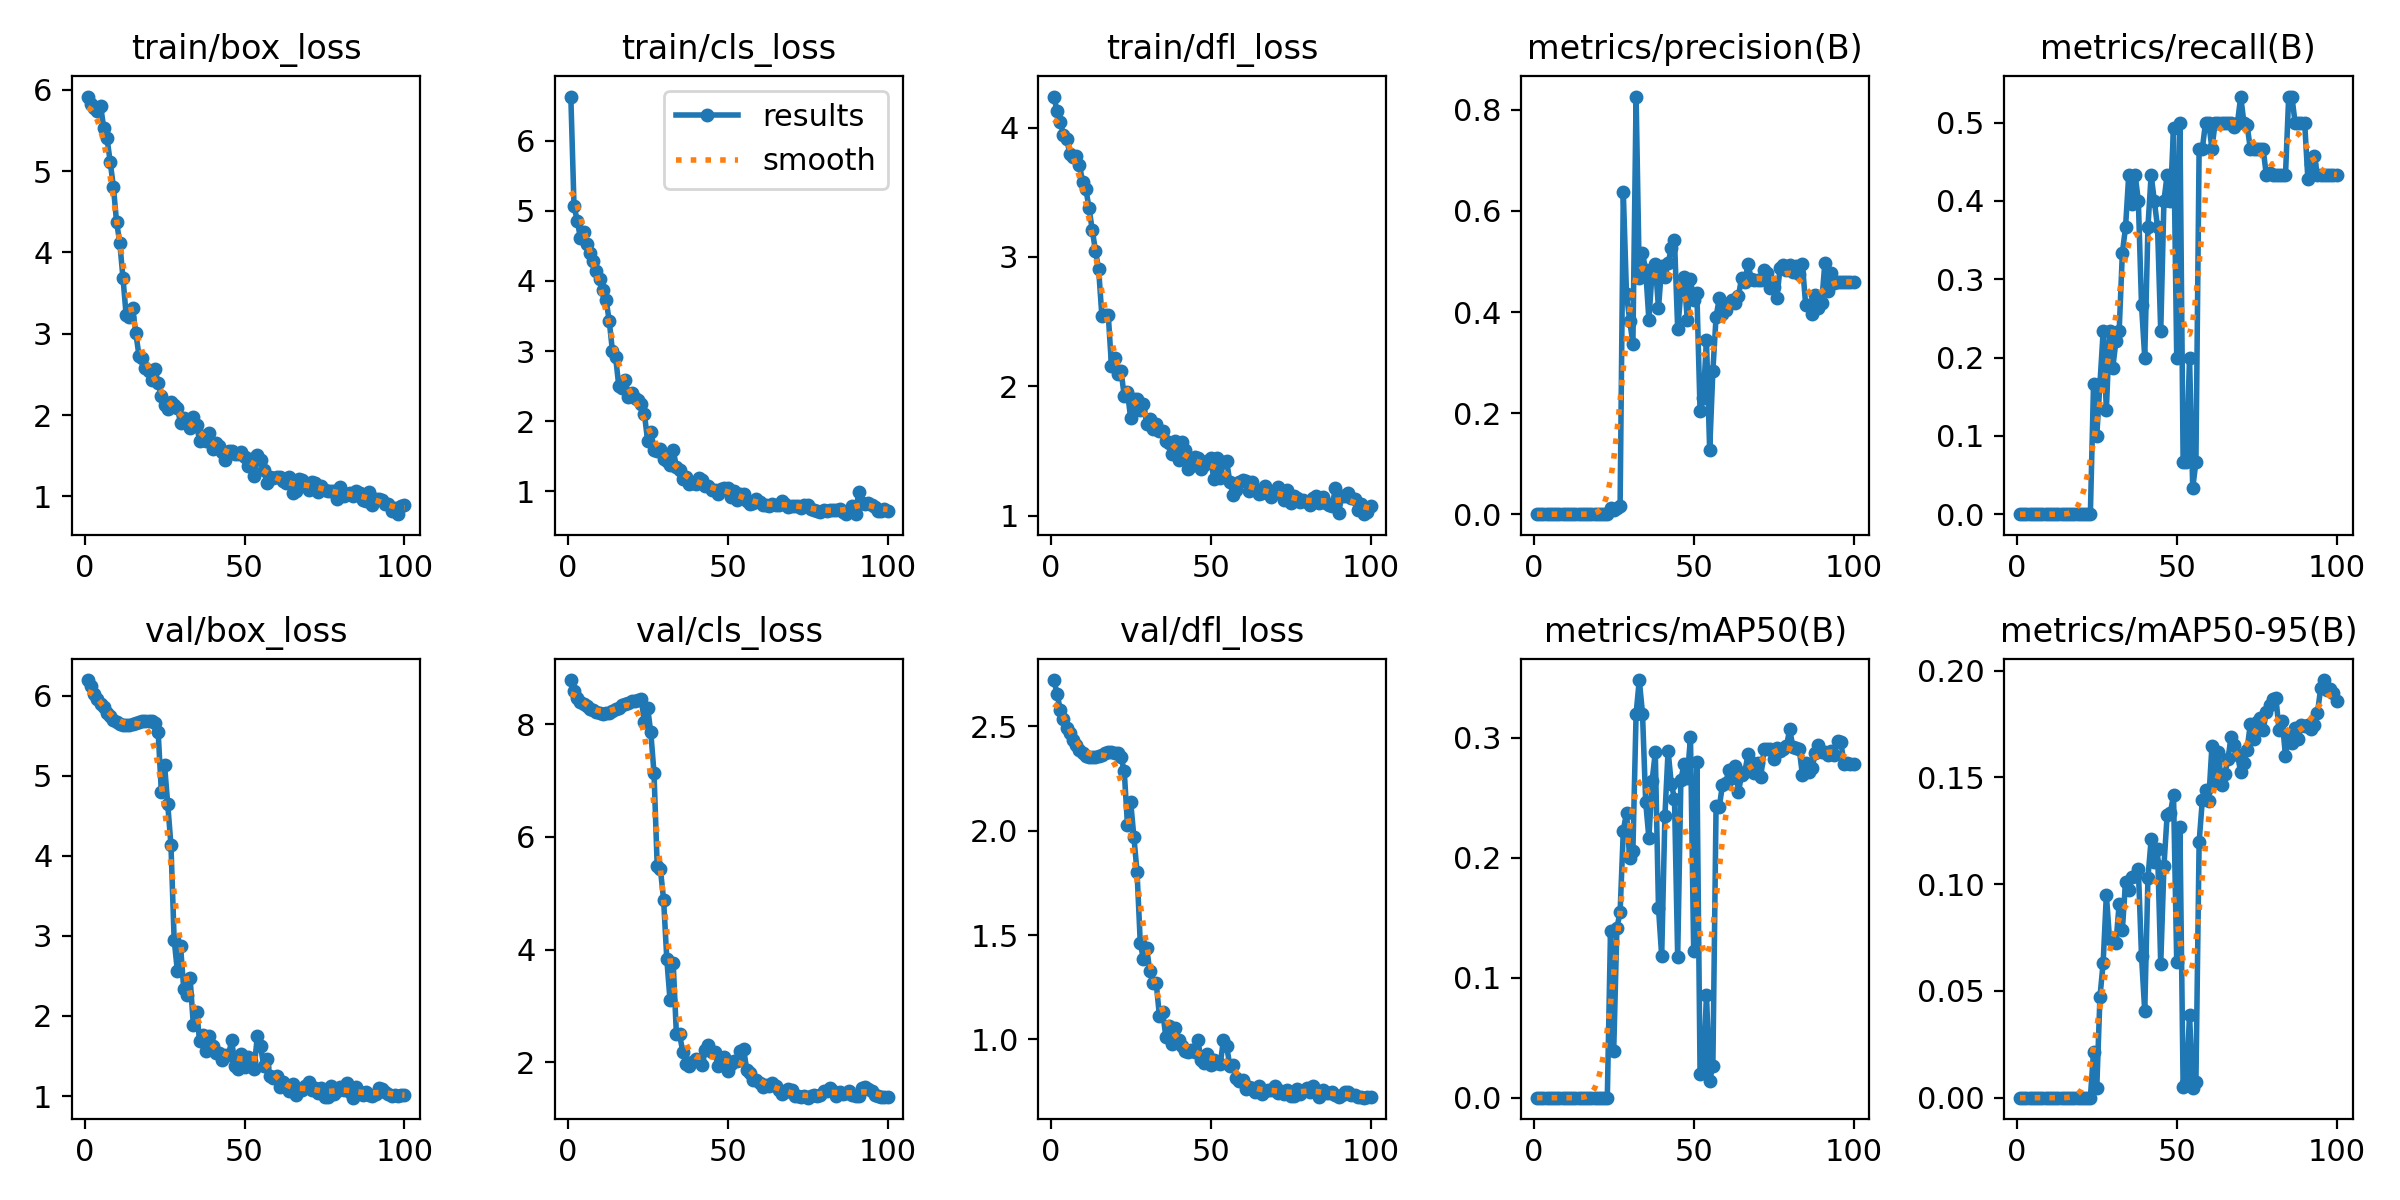

The file beside this chart, header and first rows:
epoch, time, train/box_loss, train/cls_loss, train/dfl_loss, metrics/precision(B), metrics/recall(B), metrics/mAP50(B), metrics/mAP50-95(B), val/box_loss, val/cls_loss, val/dfl_loss, lr/pg0, lr/pg1, lr/pg2
1, 17.43, 5.917, 6.627, 4.24, 0, 0, 0, 0, 6.195, 8.783, 2.721, 0.0964, 0.0004, 0.0004
2, 30.49, 5.829, 5.061, 4.126, 0, 0, 0, 0, 6.122, 8.584, 2.655, 0.09189, 0.0008911, 0.0008911
3, 44.09, 5.779, 4.86, 4.045, 0, 0, 0, 0, 6.027, 8.461, 2.58, 0.08737, 0.001372, 0.001372
4, 56.72, 5.745, 4.611, 3.939, 0, 0, 0, 0, 5.962, 8.401, 2.534, 0.08284, 0.001844, 0.001844
5, 69.53, 5.802, 4.703, 3.915, 0, 0, 0, 0, 5.899, 8.351, 2.491, 0.0783, 0.002305, 0.002305
6, 81.76, 5.529, 4.53, 3.794, 0, 0, 0, 0, 5.857, 8.324, 2.466, 0.07376, 0.002756, 0.002756
7, 95.92, 5.409, 4.394, 3.77, 0, 0, 0, 0, 5.788, 8.276, 2.431, 0.0692, 0.003198, 0.003198
8, 108.1, 5.117, 4.287, 3.778, 0, 0, 0, 0, 5.744, 8.245, 2.411, 0.06463, 0.00363, 0.00363
9, 120.6, 4.81, 4.143, 3.712, 0, 0, 0, 0, 5.696, 8.21, 2.385, 0.06005, 0.004052, 0.004052
10, 133.4, 4.375, 4.028, 3.577, 0, 0, 0, 0, 5.67, 8.193, 2.37, 0.05546, 0.004463, 0.004463
11, 145.4, 4.12, 3.871, 3.527, 0, 0, 0, 0, 5.647, 8.185, 2.359, 0.05087, 0.004865, 0.004865
12, 158.6, 3.688, 3.731, 3.375, 0, 0, 0, 0, 5.634, 8.19, 2.352, 0.04626, 0.005257, 0.005257
13, 171, 3.227, 3.432, 3.208, 0, 0, 0, 0, 5.631, 8.201, 2.35, 0.04164, 0.00564, 0.00564
14, 184.1, 3.208, 3.002, 3.048, 0, 0, 0, 0, 5.636, 8.23, 2.352, 0.03701, 0.006012, 0.006012
15, 198.1, 3.322, 2.914, 2.903, 0, 0, 0, 0, 5.649, 8.273, 2.359, 0.03237, 0.006374, 0.006374
16, 211.3, 3.015, 2.497, 2.546, 0, 0, 0, 0, 5.653, 8.295, 2.361, 0.02773, 0.006727, 0.006727
17, 225, 2.733, 2.474, 2.555, 0, 0, 0, 0, 5.668, 8.342, 2.369, 0.02307, 0.007069, 0.007069
18, 237.8, 2.699, 2.593, 2.554, 0, 0, 0, 0, 5.678, 8.354, 2.375, 0.0184, 0.007402, 0.007402
19, 250.8, 2.577, 2.344, 2.159, 0, 0, 0, 0, 5.681, 8.381, 2.377, 0.01372, 0.007725, 0.007725
20, 264.4, 2.543, 2.399, 2.216, 0, 0, 0, 0, 5.679, 8.414, 2.373, 0.009038, 0.008038, 0.008038
21, 277.6, 2.437, 2.336, 2.098, 0, 0, 0, 0, 5.688, 8.41, 2.371, 0.00802, 0.00802, 0.00802
22, 290.5, 2.571, 2.308, 2.118, 0, 0, 0, 0, 5.657, 8.437, 2.351, 0.007921, 0.007921, 0.007921
23, 304, 2.391, 2.251, 1.925, 0, 0, 0, 0, 5.546, 8.439, 2.284, 0.007822, 0.007822, 0.007822
24, 319.2, 2.235, 2.106, 1.956, 0.01188, 0.1667, 0.1389, 0.02162, 4.795, 8.047, 2.028, 0.007723, 0.007723, 0.007723
25, 333.7, 2.127, 1.721, 1.755, 0.00732, 0.1, 0.03904, 0.00443, 5.132, 8.294, 2.138, 0.007624, 0.007624, 0.007624
26, 349.3, 2.079, 1.848, 1.906, 0.01188, 0.1667, 0.1416, 0.04714, 4.643, 7.854, 1.971, 0.007525, 0.007525, 0.007525
27, 366.5, 2.158, 1.594, 1.905, 0.01584, 0.2333, 0.1545, 0.06322, 4.133, 7.134, 1.801, 0.007426, 0.007426, 0.007426
28, 386.2, 2.128, 1.571, 1.817, 0.6374, 0.1333, 0.2225, 0.09497, 2.954, 5.485, 1.464, 0.007327, 0.007327, 0.007327
29, 405.6, 2.092, 1.604, 1.868, 0.4355, 0.2333, 0.2376, 0.07425, 2.564, 5.429, 1.383, 0.007228, 0.007228, 0.007228
30, 426.1, 1.904, 1.463, 1.712, 0.3831, 0.1868, 0.1996, 0.07331, 2.874, 4.888, 1.437, 0.007129, 0.007129, 0.007129
31, 448.9, 1.968, 1.427, 1.747, 0.3373, 0.221, 0.2058, 0.07245, 2.331, 3.836, 1.326, 0.00703, 0.00703, 0.00703
32, 467.4, 1.93, 1.376, 1.668, 0.8265, 0.2333, 0.32, 0.09064, 2.259, 3.11, 1.269, 0.006931, 0.006931, 0.006931
33, 486.2, 1.839, 1.587, 1.706, 0.4679, 0.3333, 0.3481, 0.07855, 2.468, 3.769, 1.269, 0.006832, 0.006832, 0.006832
34, 509.6, 1.979, 1.351, 1.655, 0.5168, 0.3667, 0.3202, 0.1011, 1.883, 2.497, 1.111, 0.006733, 0.006733, 0.006733
35, 530.4, 1.878, 1.303, 1.655, 0.4825, 0.4333, 0.2463, 0.09711, 2.05, 2.496, 1.131, 0.006634, 0.006634, 0.006634
36, 549.3, 1.676, 1.175, 1.58, 0.3845, 0.3957, 0.2165, 0.1035, 1.684, 2.184, 1.012, 0.006535, 0.006535, 0.006535
37, 567.7, 1.743, 1.207, 1.565, 0.4796, 0.4333, 0.2639, 0.1038, 1.757, 1.968, 1.066, 0.006436, 0.006436, 0.006436
38, 586.4, 1.686, 1.097, 1.477, 0.4959, 0.4, 0.2878, 0.107, 1.565, 1.943, 0.9794, 0.006337, 0.006337, 0.006337
39, 610.1, 1.776, 1.125, 1.576, 0.4076, 0.2667, 0.1581, 0.06618, 1.753, 1.999, 1.056, 0.006238, 0.006238, 0.006238
40, 630.8, 1.585, 1.109, 1.433, 0.4916, 0.2, 0.1181, 0.04045, 1.624, 2.057, 0.9962, 0.006139, 0.006139, 0.006139
41, 653.3, 1.654, 1.196, 1.573, 0.4696, 0.3667, 0.2346, 0.1029, 1.531, 2.042, 0.9682, 0.00604, 0.00604, 0.00604
42, 675.7, 1.62, 1.16, 1.507, 0.4961, 0.4333, 0.2892, 0.121, 1.532, 1.949, 0.9432, 0.005941, 0.005941, 0.005941
43, 698, 1.542, 1.073, 1.359, 0.5268, 0.4, 0.2617, 0.1103, 1.446, 2.212, 0.9394, 0.005842, 0.005842, 0.005842
44, 721.7, 1.449, 1.075, 1.389, 0.5425, 0.3667, 0.2492, 0.1164, 1.511, 2.303, 0.947, 0.005743, 0.005743, 0.005743
45, 742.6, 1.555, 1.023, 1.456, 0.3664, 0.2333, 0.1172, 0.06264, 1.514, 2.179, 0.9382, 0.005644, 0.005644, 0.005644
46, 762.8, 1.564, 1.021, 1.445, 0.4399, 0.4, 0.265, 0.1084, 1.696, 2.183, 0.999, 0.005545, 0.005545, 0.005545
47, 785, 1.521, 0.9679, 1.36, 0.4701, 0.4333, 0.2783, 0.1323, 1.374, 1.945, 0.9006, 0.005446, 0.005446, 0.005446
48, 808.4, 1.522, 1.037, 1.394, 0.3852, 0.4, 0.2666, 0.1333, 1.338, 1.98, 0.8879, 0.005347, 0.005347, 0.005347
49, 831, 1.544, 1.054, 1.427, 0.465, 0.4928, 0.3003, 0.1418, 1.524, 2.097, 0.9295, 0.005248, 0.005248, 0.005248
50, 858.2, 1.486, 1.054, 1.447, 0.4243, 0.2, 0.1224, 0.06342, 1.363, 1.841, 0.8779, 0.005149, 0.005149, 0.005149
51, 883.7, 1.37, 0.9211, 1.285, 0.4369, 0.5, 0.2795, 0.1269, 1.492, 1.974, 0.9012, 0.00505, 0.00505, 0.00505
52, 905.6, 1.465, 1.01, 1.446, 0.2042, 0.06667, 0.01971, 0.00518, 1.432, 2.028, 0.8858, 0.004951, 0.004951, 0.004951
53, 928.4, 1.252, 0.874, 1.291, 0.2297, 0.06667, 0.02107, 0.00683, 1.342, 2.03, 0.8801, 0.004852, 0.004852, 0.004852
54, 952.8, 1.507, 0.9659, 1.416, 0.344, 0.2, 0.08554, 0.03872, 1.747, 2.196, 0.9974, 0.004753, 0.004753, 0.004753
55, 975.3, 1.444, 0.9613, 1.425, 0.1262, 0.03333, 0.01422, 0.00462, 1.627, 2.243, 0.9687, 0.004654, 0.004654, 0.004654
56, 999.5, 1.325, 0.8661, 1.262, 0.2838, 0.06667, 0.02679, 0.00748, 1.372, 1.868, 0.8743, 0.004555, 0.004555, 0.004555
57, 1020, 1.162, 0.8148, 1.162, 0.3906, 0.4667, 0.2431, 0.1197, 1.459, 1.808, 0.8764, 0.004456, 0.004456, 0.004456
58, 1042, 1.238, 0.8378, 1.196, 0.427, 0.4667, 0.2423, 0.1393, 1.25, 1.693, 0.8138, 0.004357, 0.004357, 0.004357
59, 1063, 1.233, 0.8898, 1.258, 0.396, 0.5, 0.2607, 0.1443, 1.231, 1.695, 0.7994, 0.004258, 0.004258, 0.004258
60, 1086, 1.233, 0.8435, 1.277, 0.4035, 0.5, 0.2623, 0.1392, 1.255, 1.64, 0.8071, 0.004159, 0.004159, 0.004159
... 40 more rows
